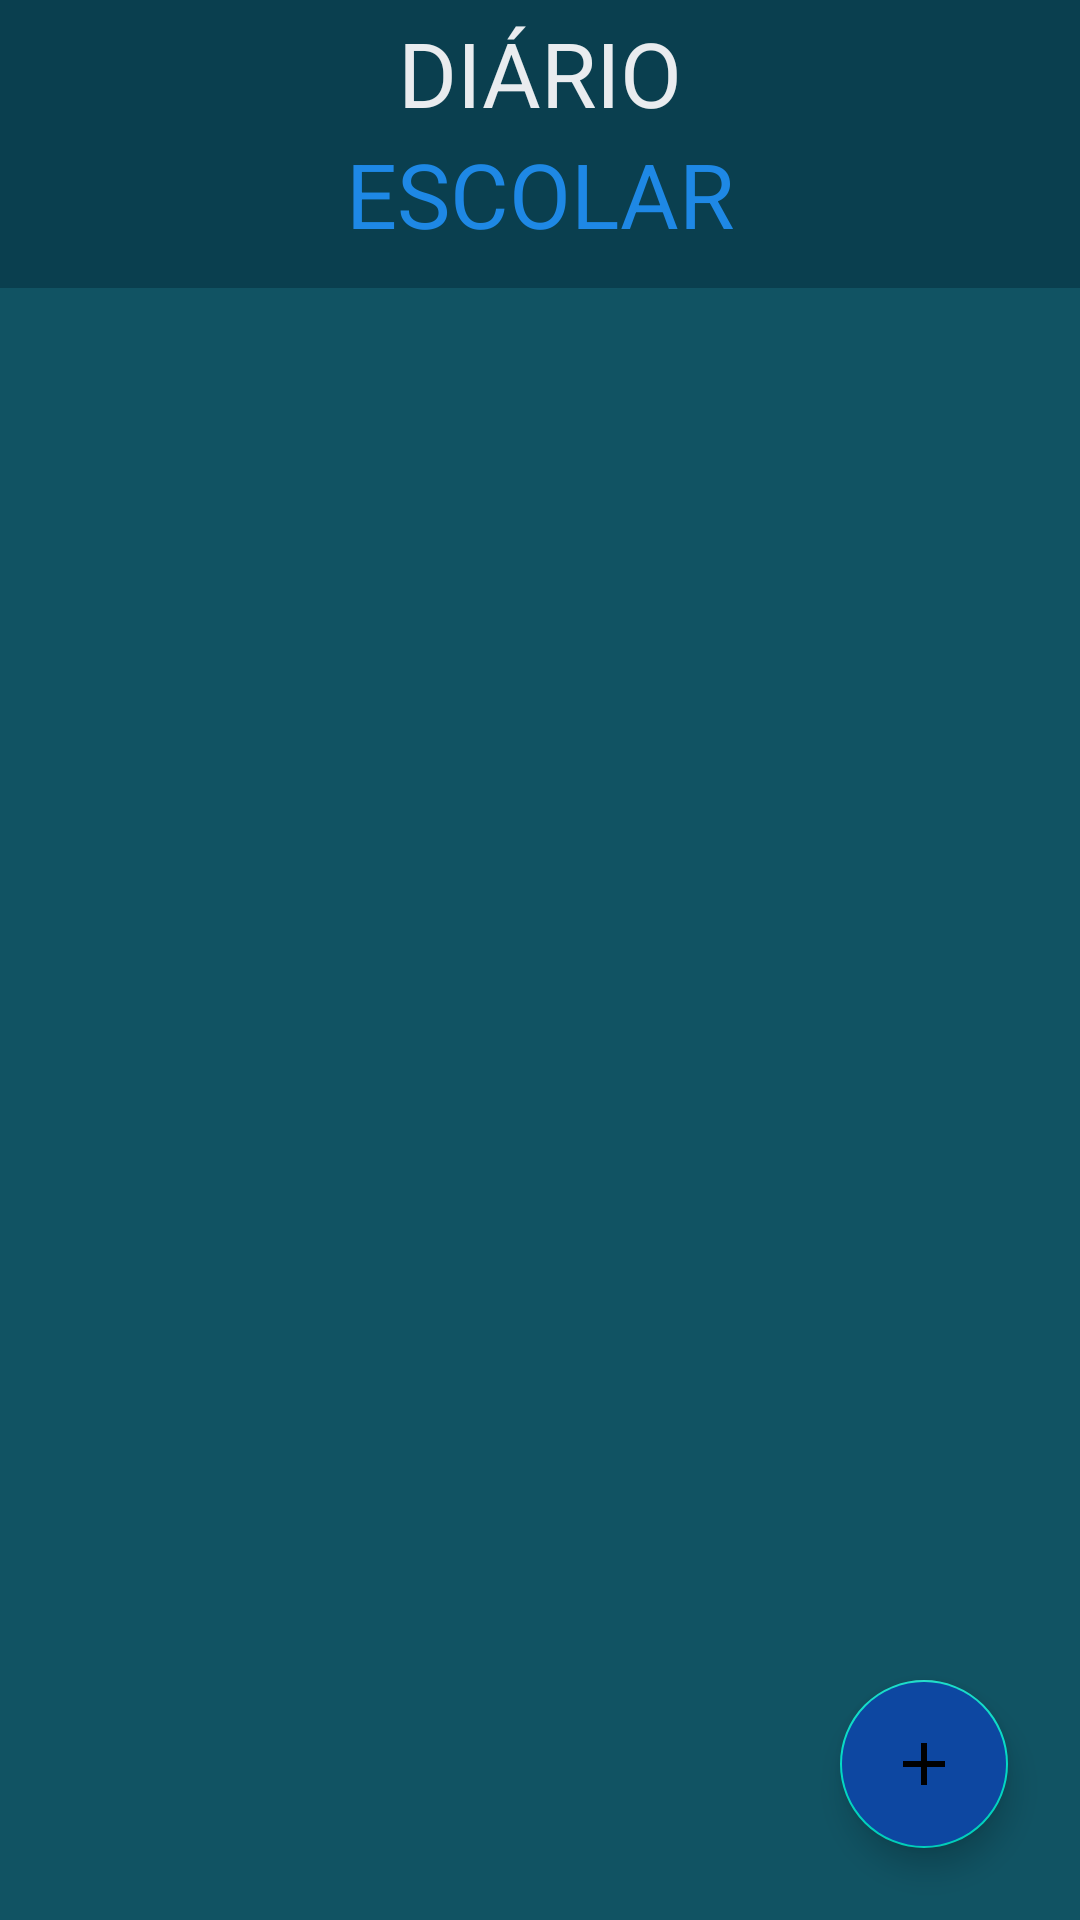

Reconstruct the res/layout file that produces this screen, plus the resources it refers to.
<!-- AndroidManifest.xml: application theme Theme.DiarioEscolar -->
<!-- res/layout/activity_home.xml -->
<?xml version="1.0" encoding="utf-8"?>
<androidx.constraintlayout.widget.ConstraintLayout xmlns:android="http://schemas.android.com/apk/res/android"
    xmlns:app="http://schemas.android.com/apk/res-auto"
    xmlns:tools="http://schemas.android.com/tools"
    android:layout_width="match_parent"
    android:layout_height="match_parent"
    android:background="@color/green_200"
    tools:context=".Home">


    <View
        android:id="@+id/view"
        android:layout_width="match_parent"
        android:layout_height="96dp"
        android:background="@color/green_300"
        app:layout_constraintEnd_toEndOf="parent"
        app:layout_constraintHorizontal_bias="0.5"
        app:layout_constraintStart_toStartOf="parent"
        app:layout_constraintTop_toTopOf="parent" />

    <TextView
        android:id="@+id/textView2"
        android:layout_width="wrap_content"
        android:layout_height="wrap_content"
        android:layout_marginTop="4dp"
        android:text="@string/diary"
        android:textAllCaps="true"
        android:textColor="@color/gray_100"
        android:textSize="30sp"
        app:layout_constraintEnd_toEndOf="@+id/view"
        app:layout_constraintStart_toStartOf="parent"
        app:layout_constraintTop_toTopOf="@+id/view" />

    <TextView
        android:id="@+id/textView"
        android:layout_width="wrap_content"
        android:layout_height="wrap_content"
        android:text="@string/school"
        android:textAllCaps="true"
        android:textColor="@color/blue_600"
        android:textSize="30sp"
        app:layout_constraintEnd_toEndOf="parent"
        app:layout_constraintStart_toStartOf="@+id/view"
        app:layout_constraintTop_toBottomOf="@+id/textView2" />

    <com.google.android.material.floatingactionbutton.FloatingActionButton
        android:id="@+id/floatingActionButton"
        android:layout_width="wrap_content"
        android:layout_height="wrap_content"
        android:layout_marginEnd="24dp"
        android:layout_marginBottom="24dp"
        android:backgroundTint="@color/blue_800"
        android:clickable="true"
        android:contentDescription="@string/hintName"
        android:onClick="clickButton"
        app:layout_constraintBottom_toBottomOf="parent"
        app:layout_constraintEnd_toEndOf="parent"
        app:srcCompat="@drawable/add" />

</androidx.constraintlayout.widget.ConstraintLayout>
<!-- resources referenced by this layout -->
<resources>
  <color name="blue_600">#ff1e88e5</color>
  <color name="blue_800">#ff0d47a1</color>
  <color name="gray_100">#ffe9ecef</color>
  <color name="green_200">#FF115363</color>
  <color name="green_300">#FF0A3F4F</color>
  <!-- drawable add (drawable) -->
  <vector android:height="24dp" android:tint="@color/gray_100"
      android:viewportHeight="24" android:viewportWidth="24"
      android:width="24dp" xmlns:android="http://schemas.android.com/apk/res/android">
      <path android:fillColor="@android:color/white" android:pathData="M19,13h-6v6h-2v-6H5v-2h6V5h2v6h6v2z"/>
  </vector>
  <string name="diary">Diário</string>
  <string name="hintName">Insira o nome</string>
  <string name="school">Escolar</string>
  <style name="Theme.DiarioEscolar" parent="Theme.MaterialComponents.DayNight.NoActionBar">
          
          <item name="colorPrimary">@color/purple_500</item>
          <item name="colorPrimaryVariant">@color/purple_700</item>
          <item name="colorOnPrimary">@color/white</item>
          
          <item name="colorSecondary">@color/teal_200</item>
          <item name="colorSecondaryVariant">@color/teal_700</item>
          <item name="colorOnSecondary">@color/black</item>
          
          <item name="android:statusBarColor">@color/blue_700</item>
          
      </style>
  <color name="purple_500">#FF6200EE</color>
  <color name="purple_700">#FF3700B3</color>
  <color name="white">#FFFFFFFF</color>
  <color name="teal_200">#FF03DAC5</color>
  <color name="teal_700">#FF018786</color>
  <color name="black">#FF000000</color>
  <color name="blue_700">#ff1976d2</color>
</resources>
